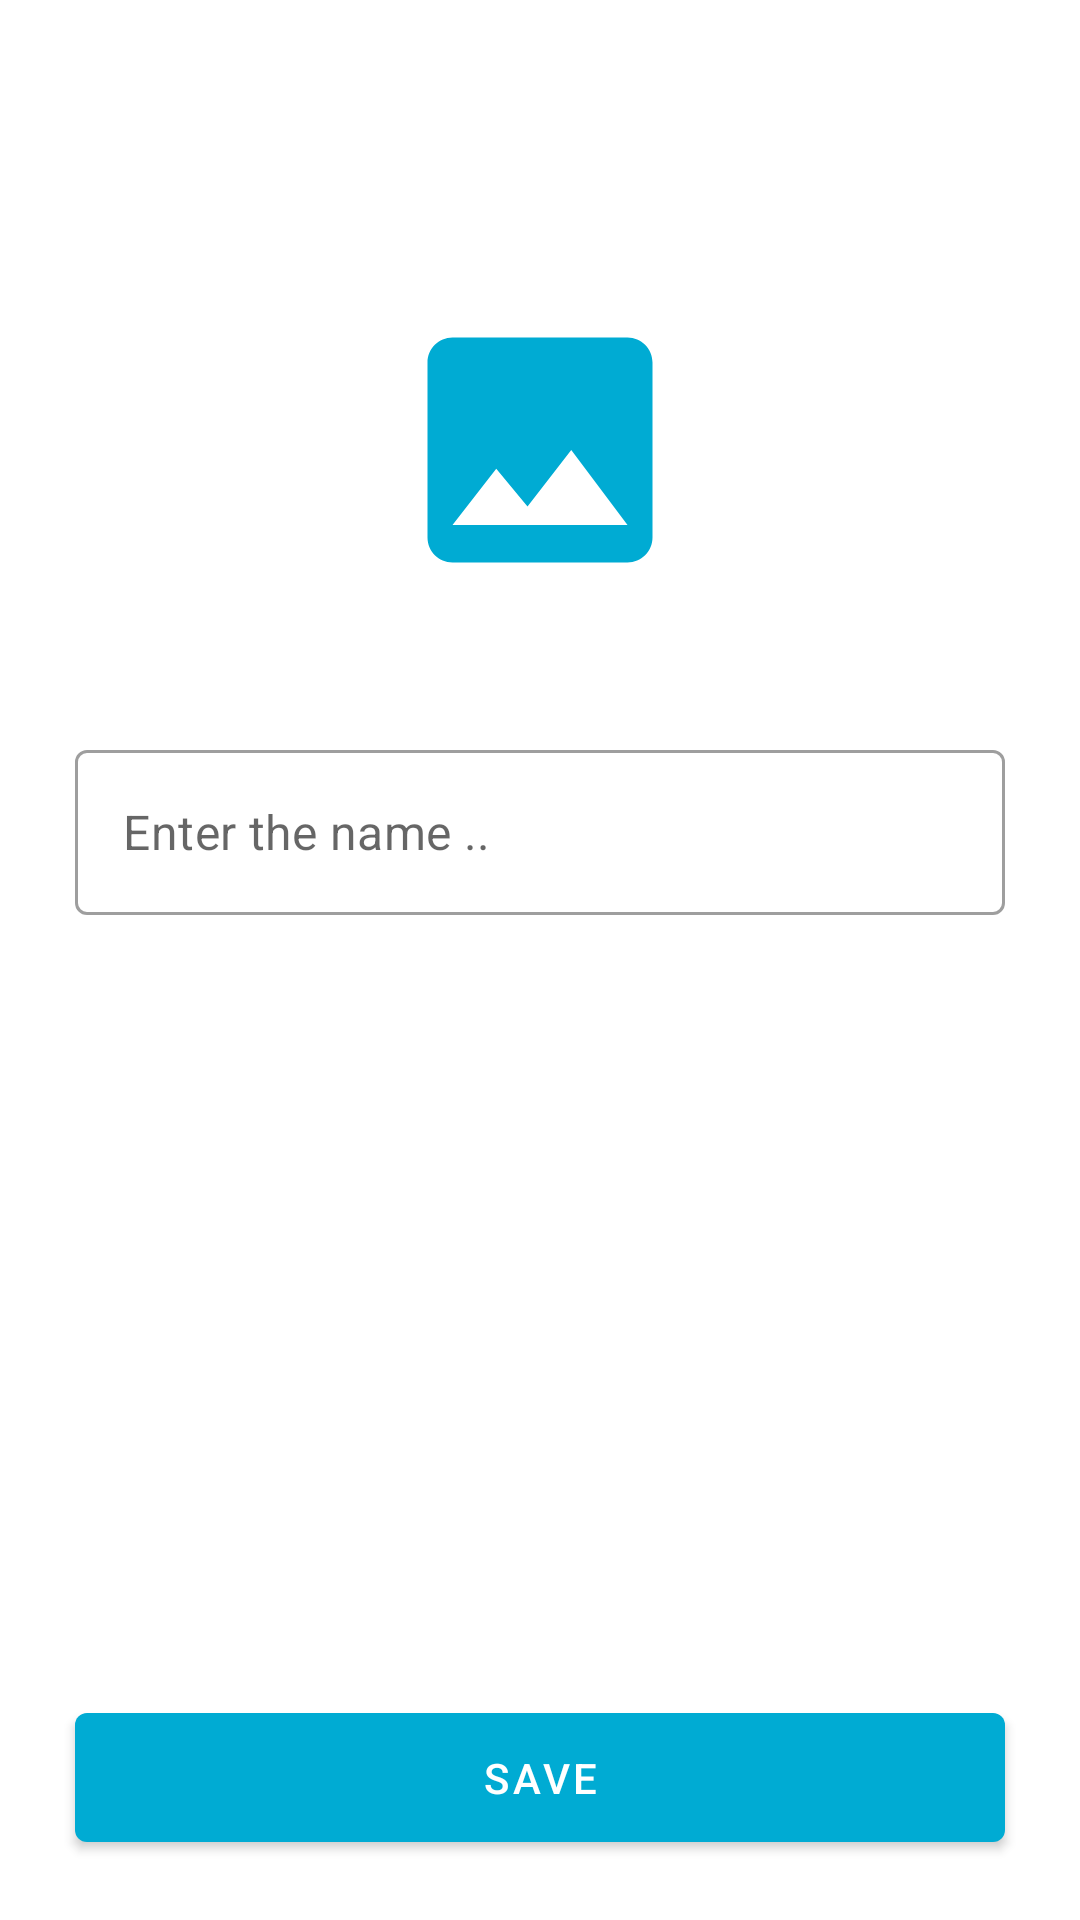

The Android layout XML behind this screen, and the referenced resources:
<!-- AndroidManifest.xml: application theme Theme.TechNews -->
<!-- res/layout/activity_update_profile.xml -->
<?xml version="1.0" encoding="utf-8"?>
<androidx.constraintlayout.widget.ConstraintLayout xmlns:android="http://schemas.android.com/apk/res/android"
    xmlns:app="http://schemas.android.com/apk/res-auto"
    xmlns:tools="http://schemas.android.com/tools"
    android:layout_width="match_parent"
    android:layout_height="match_parent"
    tools:context=".UpdateProfileActivity">




    <ImageView
        android:id="@+id/change_image"
        android:layout_width="100dp"
        android:layout_height="100dp"
        android:layout_marginTop="100dp"
        android:src="@drawable/ic_image"
        app:layout_constraintStart_toStartOf="parent"
        app:layout_constraintEnd_toEndOf="parent"
        app:layout_constraintTop_toTopOf="parent"/>


    <com.google.android.material.textfield.TextInputLayout
        android:id="@+id/change_name_layout"
        android:layout_width="match_parent"
        app:boxBackgroundColor="@color/white"
        android:layout_height="55dp"
        app:errorEnabled="true"
        app:hintEnabled="false"
        android:layout_marginStart="25dp"
        android:layout_marginEnd="25dp"
        android:layout_marginTop="50dp"
        android:layout_marginBottom="20dp"
        app:layout_constraintStart_toStartOf="parent"
        app:layout_constraintEnd_toEndOf="parent"
        app:layout_constraintTop_toBottomOf="@id/change_image">

        <com.google.android.material.textfield.TextInputEditText
            android:id="@+id/change_name_text"
            android:layout_width="match_parent"
            android:layout_height="match_parent"
            android:hint="Enter the name .."
            android:inputType="text"/>

    </com.google.android.material.textfield.TextInputLayout>




    <com.google.android.material.button.MaterialButton
        android:id="@+id/save_changes_button"
        android:layout_width="match_parent"
        android:layout_height="55dp"
        android:layout_marginEnd ="25dp"
        android:layout_marginStart="25dp"
        android:layout_marginBottom="20dp"
        android:text="save"
        app:layout_constraintStart_toStartOf="parent"
        app:layout_constraintEnd_toEndOf="parent"
        app:layout_constraintBottom_toBottomOf="parent"/>





</androidx.constraintlayout.widget.ConstraintLayout>
<!-- resources referenced by this layout -->
<resources>
  <color name="white">#FFFFFFFF</color>
  <!-- drawable ic_image (drawable) -->
  <vector android:height="24dp" android:tint="#00ABD3"
      android:viewportHeight="24" android:viewportWidth="24"
      android:width="24dp" xmlns:android="http://schemas.android.com/apk/res/android">
      <path android:fillColor="@android:color/white" android:pathData="M21,19V5c0,-1.1 -0.9,-2 -2,-2H5c-1.1,0 -2,0.9 -2,2v14c0,1.1 0.9,2 2,2h14c1.1,0 2,-0.9 2,-2zM8.5,13.5l2.5,3.01L14.5,12l4.5,6H5l3.5,-4.5z"/>
  </vector>
  <style name="Theme.TechNews" parent="Theme.MaterialComponents.DayNight.NoActionBar">
          
          <item name="colorPrimary">#00ABD3</item>
          <item name="colorPrimaryVariant">#007793</item>
          <item name="colorOnPrimary">@color/white</item>
          
          <item name="colorSecondary">@color/teal_200</item>
          <item name="colorSecondaryVariant">@color/teal_700</item>
          <item name="colorOnSecondary">@color/black</item>
          
          <item name="android:statusBarColor" tools:targetApi="l">?attr/colorPrimaryVariant</item>
          
  
          <item name="textInputStyle">@style/Widget.MaterialComponents.TextInputLayout.OutlinedBox</item>
      </style>
  <color name="teal_200">#FF03DAC5</color>
  <color name="teal_700">#FF018786</color>
  <color name="black">#FF000000</color>
</resources>
